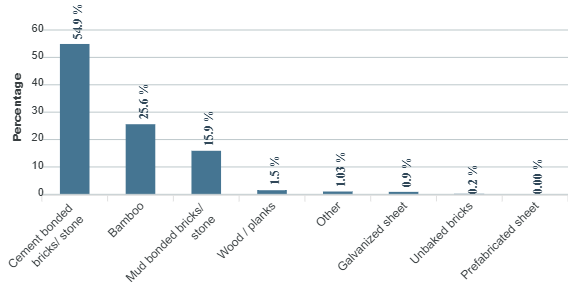

The data file committed next to this chart (first rows):
category, series-0
Cement bonded bricks/  stone, 54.9
Bamboo, 25.6
Mud bonded bricks/ stone, 15.9
Wood / planks, 1.5
Other, 1.03
Galvanized sheet, 0.9
Unbaked bricks, 0.2
Prefabricated sheet, 0
